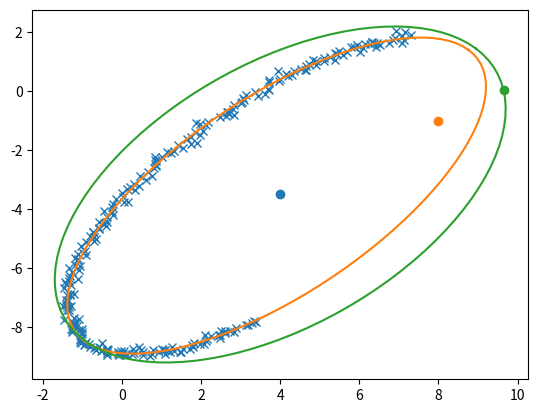

This figure's Python source:
import numpy as np
import matplotlib.pyplot as plt

# Here code for fit_ellipse, cart_to_pol and get_ellipse is taken from following blog post:
# https://scipython.com/blog/direct-linear-least-squares-fitting-of-an-ellipse/
# As described in the blog post this implements a numerically stable version
# of the ellipse fitting, described here https://autotrace.sourceforge.net/WSCG98.pdf


def fit_ellipse(x, y):
    """

    Fit the coefficients a,b,c,d,e,f, representing an ellipse described by
    the formula F(x,y) = ax^2 + bxy + cy^2 + dx + ey + f = 0 to the provided
    arrays of data points x=[x1, x2, ..., xn] and y=[y1, y2, ..., yn].

    Based on the algorithm of Halir and Flusser, "Numerically stable direct
    least squares fitting of ellipses'.


    """

    D1 = np.vstack([x**2, x * y, y**2]).T
    D2 = np.vstack([x, y, np.ones(len(x))]).T
    S1 = D1.T @ D1
    S2 = D1.T @ D2
    S3 = D2.T @ D2
    T = -np.linalg.inv(S3) @ S2.T
    M = S1 + S2 @ T
    C = np.array(((0, 0, 2), (0, -1, 0), (2, 0, 0)), dtype=float)
    M = np.linalg.inv(C) @ M
    # pylint: disable=unused-variable
    eigval, eigvec = np.linalg.eig(M)
    con = 4 * eigvec[0] * eigvec[2] - eigvec[1]**2
    ak = eigvec[:, np.nonzero(con > 0)[0]]
    return np.concatenate((ak, T @ ak)).ravel()


def cart_to_pol(coeffs):
    """

    Convert the cartesian conic coefficients, (a, b, c, d, e, f), to the
    ellipse parameters, where F(x, y) = ax^2 + bxy + cy^2 + dx + ey + f = 0.
    The returned parameters are x0, y0, ap, bp, e, phi, where (x0, y0) is the
    ellipse centre; (ap, bp) are the semi-major and semi-minor axes,
    respectively; e is the eccentricity; and phi is the rotation of the semi-
    major axis from the x-axis.

    """

    # We use the formulas from https://mathworld.wolfram.com/Ellipse.html
    # which assumes a cartesian form ax^2 + 2bxy + cy^2 + 2dx + 2fy + g = 0.
    # Therefore, rename and scale b, d and f appropriately.
    a = coeffs[0]
    b = coeffs[1] / 2
    c = coeffs[2]
    d = coeffs[3] / 2
    f = coeffs[4] / 2
    g = coeffs[5]

    den = b**2 - a * c
    if den > 0:
        raise ValueError('coeffs do not represent an ellipse: b^2 - 4ac must'
                         ' be negative!')

    # The location of the ellipse centre.
    x0, y0 = (c * d - b * f) / den, (a * f - b * d) / den

    num = 2 * (a * f**2 + c * d**2 + g * b**2 - 2 * b * d * f - a * c * g)
    fac = np.sqrt((a - c)**2 + 4 * b**2)
    # The semi-major and semi-minor axis lengths (these are not sorted).
    ap = np.sqrt(num / den / (fac - a - c))
    bp = np.sqrt(num / den / (-fac - a - c))

    # Sort the semi-major and semi-minor axis lengths but keep track of
    # the original relative magnitudes of width and height.
    width_gt_height = True
    if ap < bp:
        width_gt_height = False
        ap, bp = bp, ap

    # The eccentricity.
    r = (bp / ap)**2
    if r > 1:
        r = 1 / r
    e = np.sqrt(1 - r)

    # The angle of anticlockwise rotation of the major-axis from x-axis.
    if b == 0:
        phi = 0 if a < c else np.pi / 2
    else:
        phi = np.arctan((2. * b) / (a - c)) / 2
        if a > c:
            phi += np.pi / 2
    if not width_gt_height:
        # Ensure that phi is the angle to rotate to the semi-major axis.
        phi += np.pi / 2
    phi = phi % np.pi

    return x0, y0, ap, bp, e, phi


def get_ellipse_pts(params, npts=100, tmin=0, tmax=2 * np.pi):
    """
    Return npts points on the ellipse described by the params = x0, y0, ap,
    bp, e, phi for values of the parametric variable t between tmin and tmax.

    """

    x0, y0, ap, bp, phi = params
    # A grid of the parametric variable, t.
    t = np.linspace(tmin, tmax, npts)
    x = x0 + ap * np.cos(t) * np.cos(phi) - bp * np.sin(t) * np.sin(phi)
    y = y0 + ap * np.cos(t) * np.sin(phi) + bp * np.sin(t) * np.cos(phi)
    return x, y



npts = 250
tmin, tmax = np.pi / 6, 4 * np.pi / 3
x0, y0 = 4, -3.5
ap, bp = 7, 3
phi = np.pi / 4
# Get some points on the ellipse (no need to specify the eccentricity).
x, y = get_ellipse_pts((x0, y0, ap, bp, phi), npts, tmin, tmax)
noise = 0.1
x += noise * np.random.normal(size=npts)
y += noise * np.random.normal(size=npts)

coeffs = fit_ellipse(x, y)
print('Exact parameters:')
print('x0, y0, ap, bp, phi =', x0, y0, ap, bp, phi)
print('Fitted parameters:')
print('a, b, c, d, e, f =', coeffs)
x0, y0, ap, bp, e, phi = cart_to_pol(coeffs)
print('x0, y0, ap, bp, e, phi = ', x0, y0, ap, bp, e, phi)

plt.plot(x, y, 'x')  # given points
x, y = get_ellipse_pts((x0, y0, ap, bp, phi))
plt.plot(x, y)
plt.show()

def project_point(point, ellipse_params):
    x0, y0, ap, bp, phi = ellipse_params

    # shift point and ellipse to origin
    x_shift = point[0] - x0
    y_shift = point[1] - y0
    point_shift = np.array([x_shift, y_shift])

    # rotate point and ellipse to align it with x and y axis
    R = np.array([[np.cos(-phi), -np.sin(-phi)], [np.sin(-phi), np.cos(-phi)]])
    point_rotate = R @ point_shift
    x_rotate = point_rotate[0]
    y_rotate = point_rotate[1]

    # calculate angle of point to x axis
    theta = np.arctan2(y_rotate, x_rotate)

    # find with polar coordinates the point with same angle on ellipse,
    # rotated and shifted projection
    k = ap * bp / np.sqrt(
        np.square(bp) * np.square(np.cos(theta)) +
        np.square(ap) * np.square(np.sin(theta)))
    x_p = k * np.cos(theta)
    y_p = k * np.sin(theta)
    projected_point = np.array([x_p, y_p])

    # rotate back
    R_inv = np.array([[np.cos(phi), -np.sin(phi)], [np.sin(phi), np.cos(phi)]])
    rot_p = R_inv @ projected_point

    # shift back
    x_proj = rot_p[0] + x0
    y_proj = rot_p[1] + y0

    return x_proj, y_proj

x0, y0 = 4, -3.5
ap, bp = 7, 4
phi = np.pi / 4
# Get some points on the ellipse (no need to specify the eccentricity).
x_e, y_e = get_ellipse_pts((x0, y0, ap, bp, phi))
plt.plot(x_e, y_e)
plt.scatter(x0, y0)

# point to project on to the ellipse
x = 8
y = -1
point = np.array([x, y])
plt.scatter(x, y)

projected_point = project_point(point, (x0, y0, ap, bp, phi))
x_proj, y_proj = projected_point
plt.scatter(x_proj, y_proj)
plt.show()